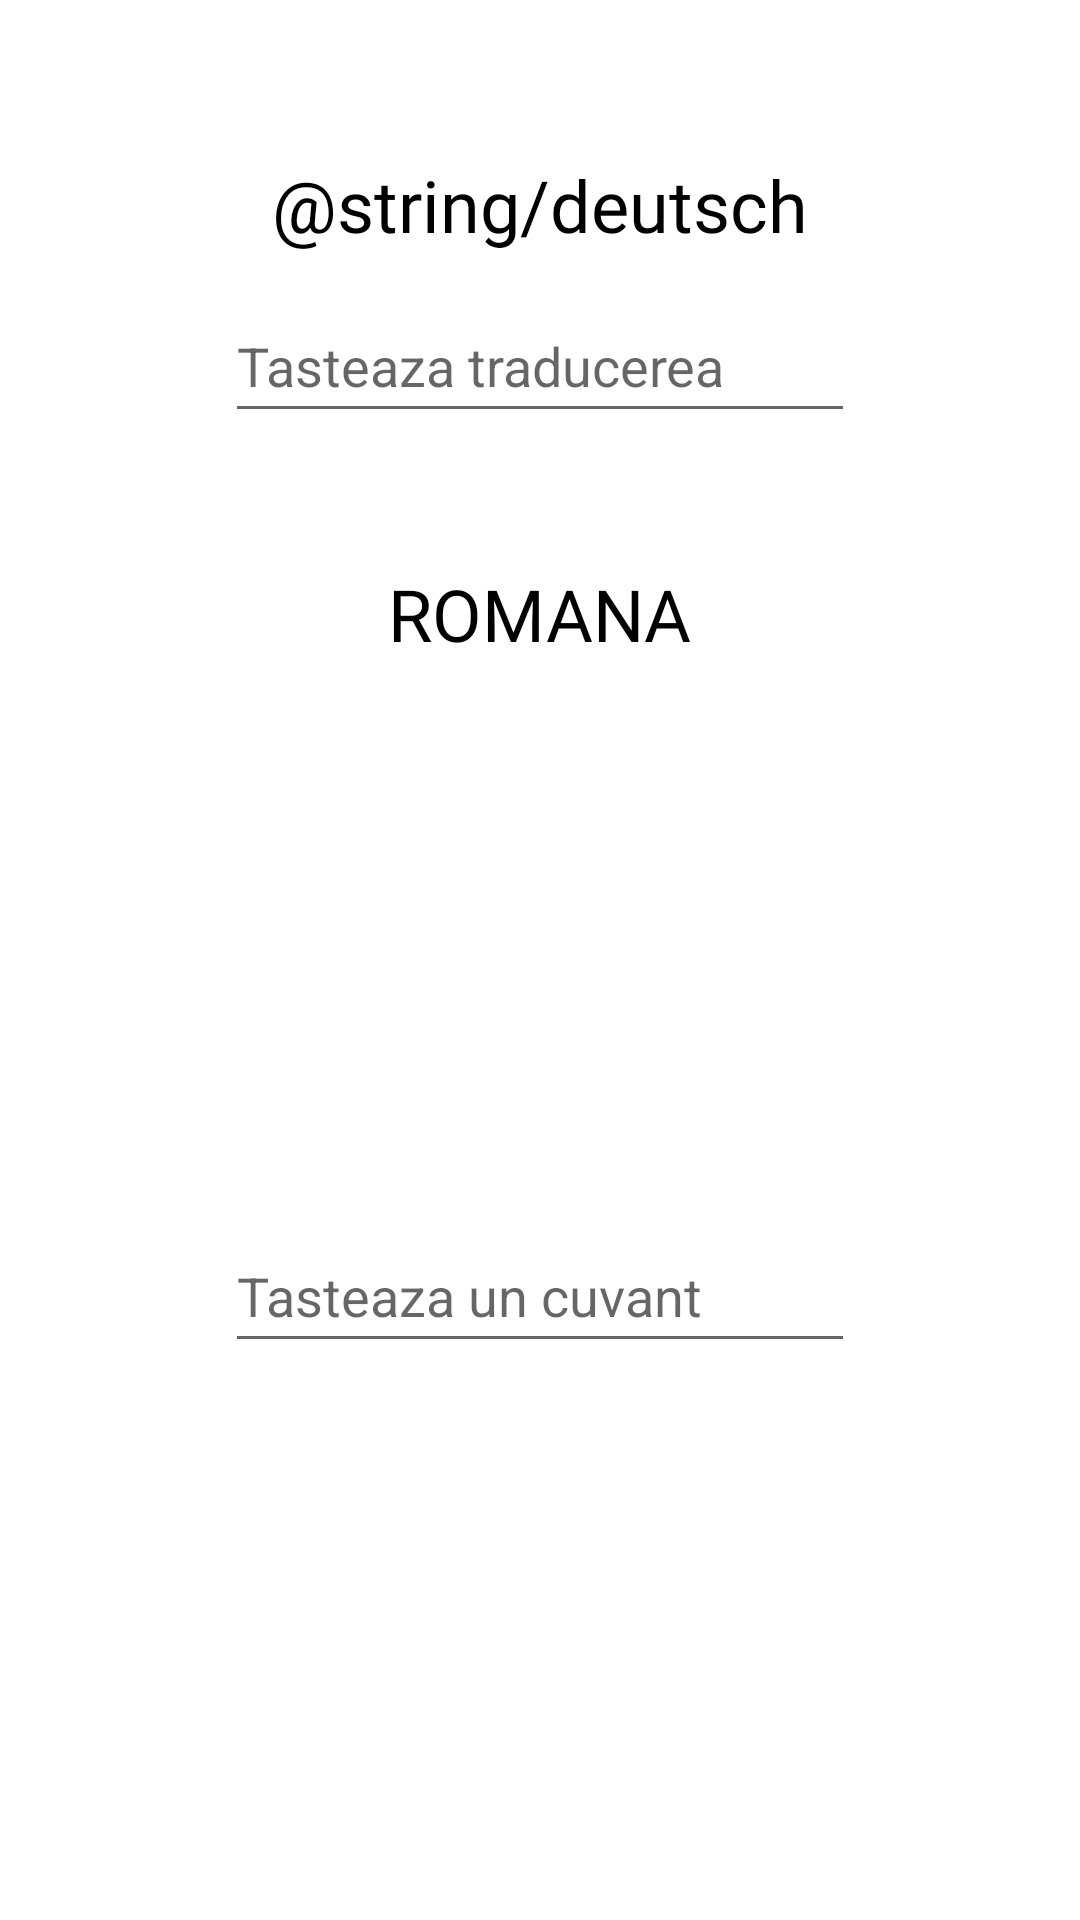

Reconstruct the res/layout file that produces this screen, plus the resources it refers to.
<!-- AndroidManifest.xml: application theme AppTheme -->
<!-- res/layout/fragment_entry.xml -->
<?xml version="1.0" encoding="utf-8"?>
<androidx.constraintlayout.widget.ConstraintLayout
    xmlns:android="http://schemas.android.com/apk/res/android"
    xmlns:app="http://schemas.android.com/apk/res-auto"
    xmlns:tools="http://schemas.android.com/tools"
    android:layout_width="match_parent"
    android:layout_height="match_parent"
    tools:context=".AddEntryActivity">
    <EditText
        android:id="@+id/id_et_key_field"
        android:layout_width="wrap_content"
        android:layout_height="wrap_content"
        android:ems="10"
        android:hint="@string/hint_key"
        android:inputType="textPersonName"
        android:minHeight="48dp"
        android:textColor="@color/black"
        app:layout_constraintBottom_toBottomOf="parent"
        app:layout_constraintEnd_toEndOf="parent"
        app:layout_constraintStart_toStartOf="parent"
        app:layout_constraintTop_toBottomOf="@+id/textView3" />
    <EditText
        android:id="@+id/id_et_value_field"
        android:layout_width="wrap_content"
        android:layout_height="wrap_content"
        android:layout_marginTop="12dp"
        android:ems="10"
        android:hint="@string/hint_value"
        android:inputType="textMultiLine"
        android:minHeight="48dp"
        android:textColor="@color/black"
        app:layout_constraintEnd_toEndOf="parent"
        app:layout_constraintStart_toStartOf="parent"
        app:layout_constraintTop_toBottomOf="@+id/textView2" />
    <TextView
        android:id="@+id/textView3"
        android:layout_width="wrap_content"
        android:layout_height="wrap_content"
        android:layout_marginTop="44dp"
        android:fontFamily="@font/germania_one"
        android:text="@string/native_lang"
        android:textColor="@color/black"
        android:textSize="24sp"
        app:layout_constraintEnd_toEndOf="parent"
        app:layout_constraintStart_toStartOf="parent"
        app:layout_constraintTop_toBottomOf="@+id/id_et_value_field" />
    <TextView
        android:id="@+id/textView2"
        android:layout_width="wrap_content"
        android:layout_height="wrap_content"
        android:layout_marginTop="52dp"
        android:fontFamily="@font/germania_one"
        android:text="@string/deutsch"
        android:textColor="@color/black"
        android:textSize="24sp"
        app:layout_constraintEnd_toEndOf="parent"
        app:layout_constraintStart_toStartOf="parent"
        app:layout_constraintTop_toTopOf="parent" />
</androidx.constraintlayout.widget.ConstraintLayout>
<!-- resources referenced by this layout -->
<resources>
  <color name="black">#FF000000</color>
  <string name="hint_key">Tasteaza un cuvant</string>
  <string name="hint_value">Tasteaza traducerea</string>
  <string name="native_lang">ROMANA</string>
  <style name="AppTheme" parent="Theme.MaterialComponents.Light">
          
          <item name="colorPrimary">@color/white</item>
      </style>
  <color name="white">#FFFFFFFF</color>
</resources>
